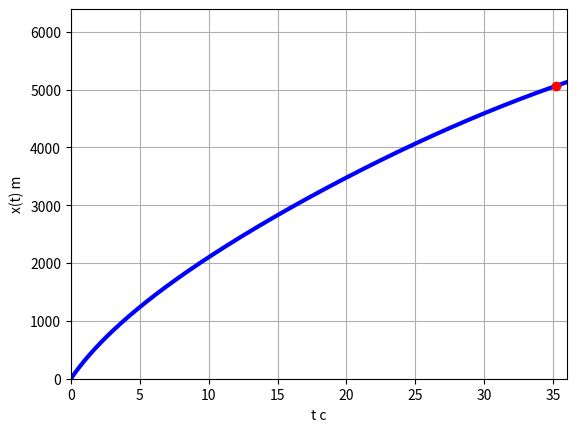
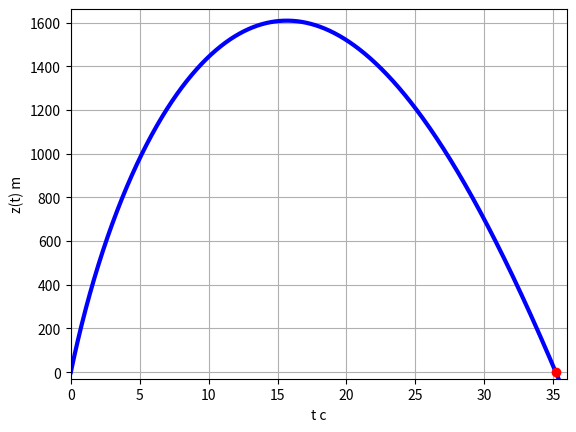
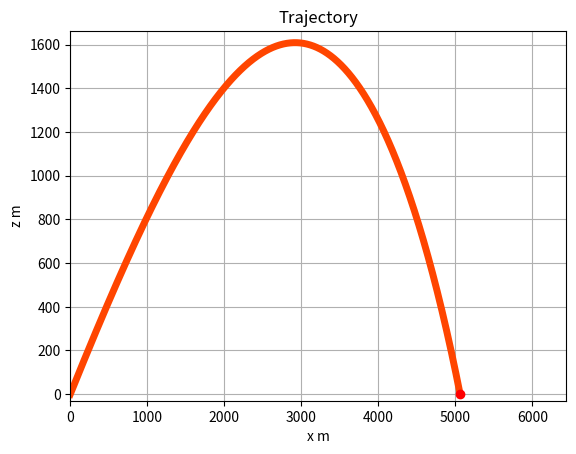

Python code for these plots, in order:
label = """
Шегида Даниил Леонидович 1 курс магистратуры
Обратная задача (Комп. мод. движения тела в среде с сопротивлением)
 """
import sys

import numpy as np
from scipy.optimize import fsolve
import matplotlib.pyplot as plt
from scipy.integrate import odeint
from scipy import interpolate
from scipy import optimize


class DoubleWrite:
    def __init__(self, file1, file2):
        self.file1 = file1
        self.file2 = file2

    def write(self, s):
        self.file1.write(s)
        self.file2.write(s)

    def flush(self):
        self.file1.flush()
        self.file2.flush()

logfile = open('lab_7_shegida.py.txt', 'w')
sys.stdout = DoubleWrite(sys.stdout, logfile)
print(label)

m = 0.009  # kg
g = 9.8  # m/sec^2
A = 1.e-5  # N*sec/m
B = 1.e-8  # N*sec^3/m^3
x0 = 0.0  # m
z0 = 0.0  # m
tm = 60.0  # sec
print('начальные значения:')
print('масса m :', m)
print('ускорение свободного падения g :', g)
print('коэффициенты среды A и B :', A, B)


def fun_opt(par):
    global xfin0, zfin0
    al = par[0]
    V0 = par[1]
    xz = xz_point(al, V0)
    return [(xz[0] - xfin0) ** 2, (xz[1] - zfin0) ** 2]


def Frv(V):
    global A, B
    return -(A * V + B * V ** 3) / V


def system(f, t):
    global m, g, A, B

    x = f[0]
    Vx = f[1]
    z = f[2]
    Vz = f[3]
    V = np.sqrt(Vx ** 2 + Vz ** 2)
    dxdt = Vx
    dVxdt = Frv(V) * Vx / m
    dzdt = Vz
    dVzdt = -g + Frv(V) * Vz / m
    return [dxdt, dVxdt, dzdt, dVzdt]


def xz_point(al, V0):
    global tm, nt, x0, z0

    Vx0 = V0 * np.cos(al)
    Vz0 = V0 * np.sin(al)
    t = np.linspace(0., tm, nt)
    sol = odeint(system, [x0, Vx0, z0, Vz0], t)
    x = sol[:, 0]
    z = sol[:, 2]
    for i in range(len(z)):
        if z[i] < 0.0:
            Tflight = (t[i] + t[i - 1]) / 2.0
            numnode = i
            break
    xfin = (x[numnode] + x[numnode - 1]) / 2.0
    zfin = (z[numnode] + z[numnode - 1]) / 2.0
    return [xfin, zfin]


nt = 90000

t = np.linspace(0., tm, nt)

al = 60.0  # degrees
al *= np.pi / 180.0  # radians
V0 = 1000.0  # m/sec
res = xz_point(al, V0)

xfin0 = res[0]
zfin0 = res[1]

# print("al=", al / (np.pi / 180))
# print("V0=", V0)
# print("xfin0 =", xfin0)
# print("zfin0 =", zfin0)

al_start = 40.0 * (np.pi / 180)
V0_start = 500.0
root = fsolve(fun_opt, [al_start, V0_start])
# print("root =", root)
al_opt = root[0]
V0_opt = root[1]
print('оптимальный угол для запуска: ', al_opt)
print('оптимальная скорость для запуска: ', V0_opt)


Vx0 = V0_opt * np.cos(al_opt)  # m/sec
Vz0 = V0_opt * np.sin(al_opt)  # m/sec
sol = odeint(system, [x0, Vx0, z0, Vz0], t)
x = sol[:, 0]
Vx = sol[:, 1]
z = sol[:, 2]
Vz = sol[:, 3]

delta = 2.5

x_max = round(x.max() + delta)
print('максимальная дальность по найденным условиям: ', x_max)
z_max = round(z.max() + delta)
print('максимальная высота по найденным условиям: ', z_max)

# Simple calculation of Tflight
for i in range(len(z)):
    if z[i] < 0.0:
        Tflight = (t[i] + t[i - 1]) / 2.0
        numnode = i
        break

tmax = round(Tflight + 0.5)
print("Время полета по найденным условиям=", Tflight)
# print("t[numnode]=", t[numnode])
# print("x[numnode]=", x[numnode])
# print("z[numnode]=", z[numnode])

tN = []
ztN = []
for count in range(numnode - 10, numnode + 10, 1):
    tN.append(t[count])
    ztN.append(z[count])

zInterpoler = interpolate.interp1d(tN, ztN,  kind='quadratic')

tFlightInterpoler1 = optimize.bisect(zInterpoler, tN[0], tN[10])

print("\n время полета найденное через функцию interp1d:")

print("interp1d время полёта: \ntFlightInterpoler1 =", tFlightInterpoler1)


plt.plot(t, x, 'b-', linewidth=3)
plt.plot([Tflight], [xfin0], 'ro')
plt.axis([0, tmax, 0., x_max])
plt.grid(True)
plt.xlabel("t c")
plt.ylabel("x(t) m")
plt.savefig("x.pdf", dpi=300)
plt.show()
plt.close()

plt.plot(t, z, 'b-', linewidth=3)
plt.plot([Tflight], [zfin0], 'ro')
plt.axis([0, tmax, -30., z_max + 50])
plt.grid(True)
plt.xlabel("t c")
plt.ylabel("z(t) m")
plt.savefig("z.pdf", dpi=300)
plt.show()
plt.close()

xx = x[:numnode]
zz = z[:numnode]

plt.plot(xx, zz, 'orangered', linewidth=5)
plt.plot([xfin0], [zfin0], 'ro')
plt.axis([0, x_max + 50, -30.0, z_max + 50])
plt.grid(True)
plt.title("Trajectory")
plt.xlabel("x m")
plt.ylabel("z m")
plt.savefig("trajectory.pdf", dpi=300)
